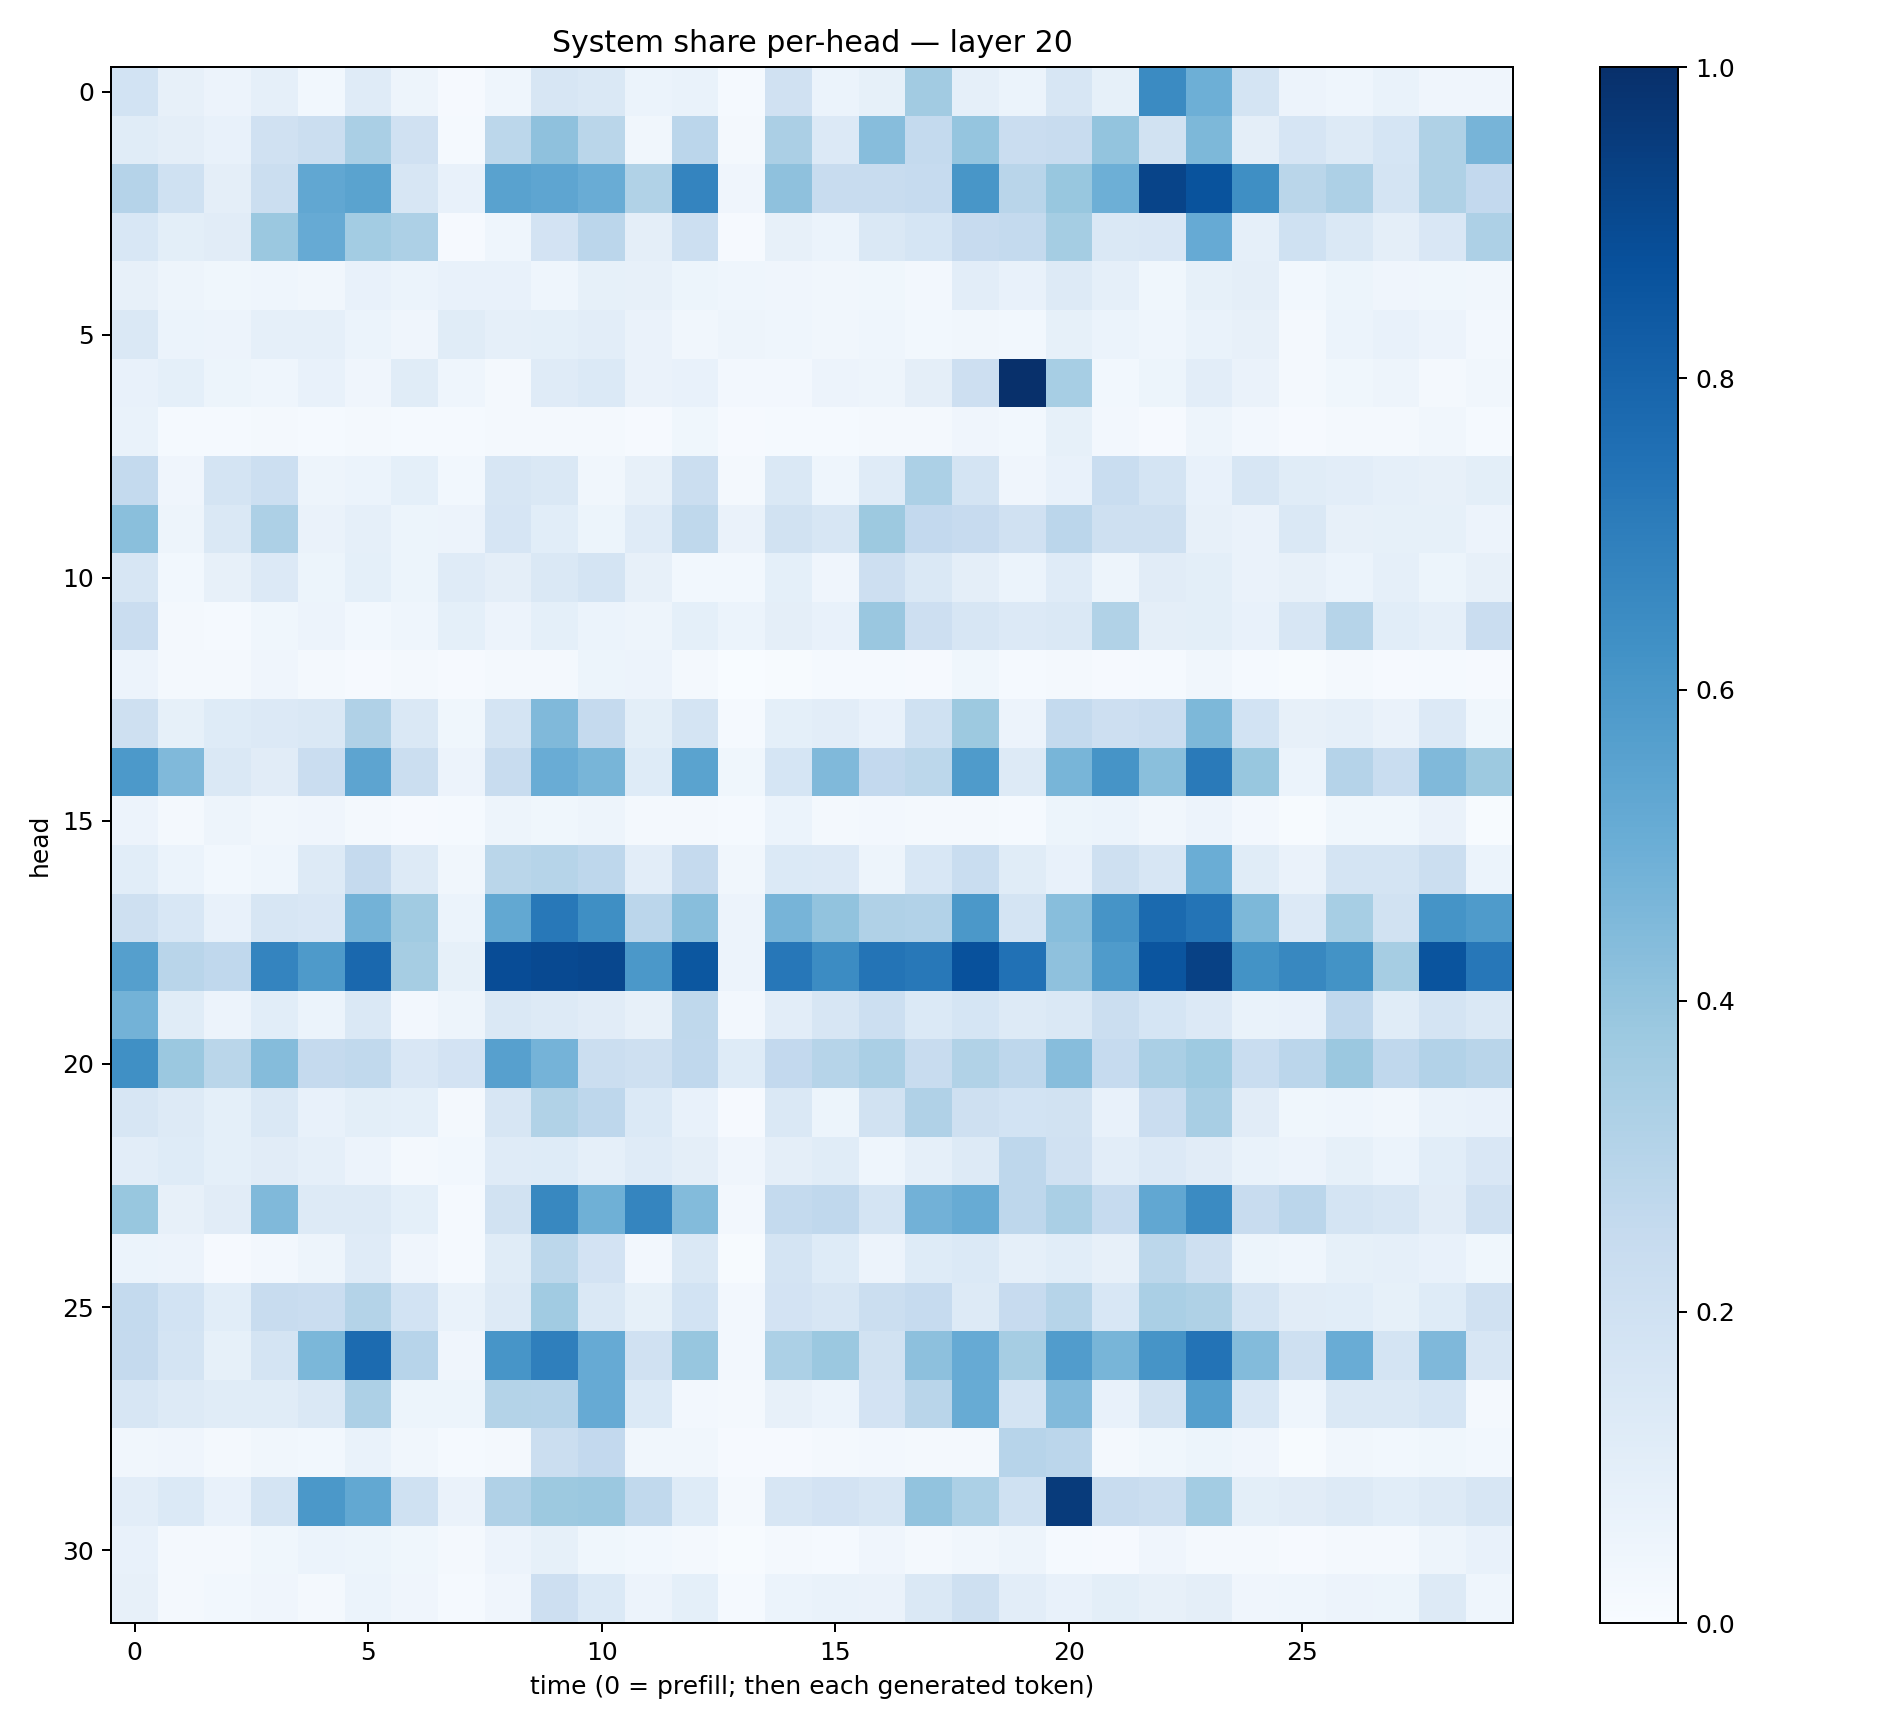

The file beside this chart, header and first rows:
0.18541619, 0.078683026, 0.056563485, 0.087286696, 0.029057322, 0.120192334, 0.04844316, 0.008702471, 0.04413258, 0.15846252, 0.1466271, 0.06214083, 0.06807579, 0.014795218, 0.19783536, 0.061294995, 0.082608804, 0.36045244, 0.087626286, 0.05990792, 0.15811202, 0.08343256, 0.64982337, 0.4951584
0.1168, 0.09593, 0.07076, 0.1973, 0.2203, 0.3384, 0.1953, 0.01341, 0.2774, 0.4134, 0.2879, 0.03455, 0.2828, 0.02066, 0.3333, 0.1334, 0.4298, 0.2557, 0.3947, 0.2279, 0.2385, 0.4015, 0.1944, 0.4531
0.3046, 0.2027, 0.09685, 0.2193, 0.5293, 0.5504, 0.1604, 0.07538, 0.551, 0.5383, 0.505, 0.3136, 0.6721, 0.04293, 0.413, 0.2421, 0.2353, 0.2474, 0.6031, 0.2892, 0.3871, 0.4951, 0.9215, 0.8658
0.1551, 0.1014, 0.1096, 0.3811, 0.5143, 0.3574, 0.3249, 0.008391, 0.04415, 0.1803, 0.2844, 0.09543, 0.2175, 0.0111, 0.08179, 0.05982, 0.1468, 0.1699, 0.2438, 0.2545, 0.3518, 0.1408, 0.1523, 0.5149
0.08128, 0.04882, 0.03654, 0.04673, 0.03332, 0.07526, 0.06074, 0.07783, 0.07335, 0.0444, 0.08359, 0.07888, 0.05199, 0.04592, 0.03981, 0.03474, 0.03585, 0.02706, 0.1027, 0.07288, 0.1312, 0.08832, 0.0371, 0.08403
0.1458, 0.0593, 0.05703, 0.08854, 0.08729, 0.06125, 0.04, 0.1168, 0.08745, 0.08987, 0.1045, 0.06363, 0.03358, 0.04985, 0.04677, 0.03189, 0.04382, 0.03063, 0.03292, 0.03005, 0.08249, 0.06219, 0.04377, 0.06692
0.07265, 0.09022, 0.05443, 0.04465, 0.07249, 0.04158, 0.1152, 0.04565, 0.02209, 0.1203, 0.1391, 0.06409, 0.07085, 0.02608, 0.0253, 0.05515, 0.04744, 0.09585, 0.2134, 0.9989, 0.3445, 0.02896, 0.05261, 0.1037
0.06958, 0.01449, 0.01331, 0.02009, 0.01186, 0.01883, 0.01319, 0.01183, 0.01763, 0.01607, 0.01924, 0.009917, 0.03694, 0.01026, 0.0155, 0.01175, 0.02318, 0.01915, 0.04198, 0.03113, 0.08229, 0.0247, 0.009426, 0.04722
0.2576, 0.0426, 0.1753, 0.2179, 0.04691, 0.06117, 0.09309, 0.03113, 0.1564, 0.1479, 0.03314, 0.07993, 0.2215, 0.02322, 0.1411, 0.04388, 0.1188, 0.3288, 0.1751, 0.0395, 0.07056, 0.2331, 0.1738, 0.07165
0.4256, 0.0499, 0.1467, 0.3275, 0.06362, 0.08648, 0.05116, 0.05502, 0.1664, 0.1075, 0.0508, 0.1197, 0.2697, 0.06359, 0.1937, 0.1622, 0.3781, 0.2614, 0.2434, 0.1986, 0.2851, 0.2047, 0.2101, 0.08039
0.1601, 0.02867, 0.08085, 0.1343, 0.05225, 0.09095, 0.0536, 0.1191, 0.09427, 0.1411, 0.172, 0.07929, 0.02841, 0.02859, 0.09267, 0.04115, 0.2136, 0.1438, 0.09378, 0.06111, 0.1183, 0.04846, 0.1105, 0.09964
0.2296, 0.02073, 0.01447, 0.03823, 0.05707, 0.03009, 0.0453, 0.0917, 0.05809, 0.09123, 0.05896, 0.04935, 0.09265, 0.05928, 0.0969, 0.07774, 0.3838, 0.2116, 0.1584, 0.1331, 0.1426, 0.3138, 0.09527, 0.09973
0.05697, 0.02311, 0.02153, 0.03928, 0.01592, 0.01124, 0.01805, 0.008081, 0.01612, 0.02328, 0.05241, 0.0552, 0.0197, 0.002879, 0.006294, 0.01234, 0.01227, 0.01112, 0.03567, 0.013, 0.01971, 0.01062, 0.01289, 0.03416
0.2061, 0.08455, 0.1245, 0.1351, 0.1461, 0.3199, 0.1422, 0.03572, 0.1726, 0.4487, 0.2504, 0.1004, 0.177, 0.01172, 0.09337, 0.1038, 0.07778, 0.2016, 0.3761, 0.05612, 0.2544, 0.211, 0.2292, 0.4535
0.593, 0.4473, 0.1437, 0.1122, 0.227, 0.5419, 0.2238, 0.05593, 0.2365, 0.5044, 0.4672, 0.1219, 0.5476, 0.03583, 0.1717, 0.4472, 0.2583, 0.2811, 0.5824, 0.1298, 0.4684, 0.6107, 0.4232, 0.7144
0.05818, 0.01815, 0.04969, 0.03415, 0.04194, 0.01599, 0.01011, 0.0132, 0.05016, 0.03567, 0.04976, 0.0162, 0.02017, 0.01379, 0.06013, 0.01874, 0.02429, 0.01703, 0.01858, 0.01211, 0.05232, 0.05909, 0.03385, 0.05823
0.1058, 0.05964, 0.03025, 0.04384, 0.1281, 0.2517, 0.127, 0.03452, 0.2873, 0.3006, 0.2756, 0.1038, 0.2526, 0.03375, 0.138, 0.134, 0.04764, 0.1558, 0.2339, 0.1134, 0.0776, 0.2062, 0.1631, 0.5004
0.2065, 0.1538, 0.07184, 0.1597, 0.1499, 0.477, 0.3663, 0.06024, 0.525, 0.7195, 0.6361, 0.2834, 0.4284, 0.05632, 0.4688, 0.4038, 0.3198, 0.3117, 0.596, 0.1783, 0.4263, 0.6124, 0.7755, 0.7351
0.5634, 0.2891, 0.2689, 0.6752, 0.5878, 0.7842, 0.3499, 0.0825, 0.8892, 0.9005, 0.9095, 0.5958, 0.8491, 0.05474, 0.7249, 0.6471, 0.7379, 0.7218, 0.8728, 0.748, 0.413, 0.5822, 0.8584, 0.9315
0.4775, 0.1148, 0.05525, 0.1072, 0.06192, 0.1419, 0.02406, 0.0482, 0.1456, 0.1328, 0.1119, 0.08101, 0.27, 0.02634, 0.1018, 0.1609, 0.2155, 0.1399, 0.168, 0.1255, 0.1478, 0.22, 0.1696, 0.1361
0.6295, 0.3802, 0.2872, 0.4372, 0.252, 0.2635, 0.1488, 0.183, 0.5599, 0.4757, 0.2228, 0.2034, 0.267, 0.1213, 0.2598, 0.3001, 0.3386, 0.2367, 0.3154, 0.2742, 0.431, 0.2463, 0.3373, 0.3748
0.1577, 0.1256, 0.09313, 0.1477, 0.07087, 0.101, 0.0905, 0.01903, 0.1614, 0.3135, 0.2758, 0.1378, 0.07199, 0.00991, 0.144, 0.05291, 0.1893, 0.3177, 0.2096, 0.1854, 0.1902, 0.07295, 0.2284, 0.3405
0.1028, 0.124, 0.09018, 0.1117, 0.08861, 0.05758, 0.02192, 0.03022, 0.1193, 0.1232, 0.08743, 0.1197, 0.09494, 0.0401, 0.09532, 0.1137, 0.04635, 0.08756, 0.1281, 0.2743, 0.1988, 0.1044, 0.1331, 0.1102
0.3889, 0.07991, 0.1113, 0.4491, 0.126, 0.1299, 0.09055, 0.01493, 0.1878, 0.6621, 0.4912, 0.6711, 0.4402, 0.02566, 0.2568, 0.2673, 0.1792, 0.4831, 0.5093, 0.2739, 0.3371, 0.2481, 0.5305, 0.6522
0.05913, 0.05702, 0.008733, 0.02622, 0.04947, 0.1203, 0.03995, 0.01418, 0.116, 0.2787, 0.1817, 0.02644, 0.1425, 0.006934, 0.1737, 0.1246, 0.05617, 0.1249, 0.1378, 0.08923, 0.107, 0.08031, 0.2784, 0.2084
0.257, 0.1844, 0.1077, 0.2406, 0.2273, 0.3085, 0.1868, 0.06965, 0.1303, 0.3639, 0.1478, 0.08354, 0.186, 0.0236, 0.1829, 0.1574, 0.2194, 0.2466, 0.1257, 0.243, 0.2979, 0.1554, 0.3386, 0.3204
0.2518, 0.1747, 0.08508, 0.1744, 0.4593, 0.7708, 0.294, 0.0416, 0.6066, 0.6933, 0.5127, 0.1964, 0.3931, 0.02729, 0.3299, 0.3806, 0.1897, 0.4156, 0.5146, 0.3503, 0.5761, 0.4678, 0.6114, 0.7384
0.1638, 0.1266, 0.117, 0.1134, 0.1428, 0.3274, 0.05369, 0.05124, 0.3048, 0.3043, 0.5124, 0.1386, 0.0259, 0.02002, 0.07855, 0.06233, 0.1833, 0.2914, 0.5112, 0.175, 0.4435, 0.07485, 0.1904, 0.5633
0.03314, 0.04224, 0.02157, 0.03145, 0.03046, 0.06869, 0.03206, 0.01255, 0.02202, 0.2253, 0.2578, 0.032, 0.03512, 0.008173, 0.01169, 0.01965, 0.02607, 0.02038, 0.01841, 0.2948, 0.2822, 0.02119, 0.03698, 0.05089
0.1033, 0.1402, 0.07134, 0.1753, 0.5956, 0.527, 0.1998, 0.06421, 0.3193, 0.3771, 0.3814, 0.2624, 0.1226, 0.01731, 0.1585, 0.181, 0.1639, 0.4056, 0.3319, 0.2027, 0.9554, 0.2383, 0.2198, 0.3568
0.07199, 0.02218, 0.022, 0.03581, 0.06147, 0.05176, 0.03541, 0.01895, 0.05733, 0.08566, 0.03817, 0.02809, 0.01723, 0.004181, 0.01657, 0.0144, 0.03989, 0.01884, 0.03491, 0.04886, 0.01438, 0.009104, 0.04058, 0.0193
0.07935, 0.0189, 0.03036, 0.04094, 0.02281, 0.05905, 0.04101, 0.01217, 0.04276, 0.2142, 0.1392, 0.05682, 0.09104, 0.01371, 0.06017, 0.06692, 0.06447, 0.1414, 0.2049, 0.1022, 0.07501, 0.1001, 0.07857, 0.09656
